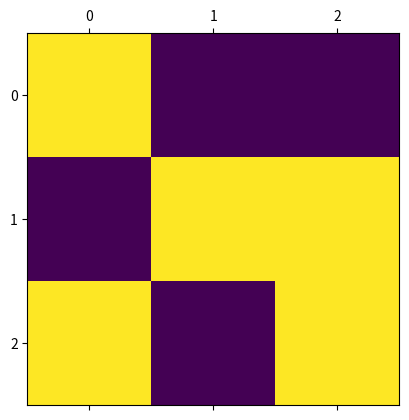
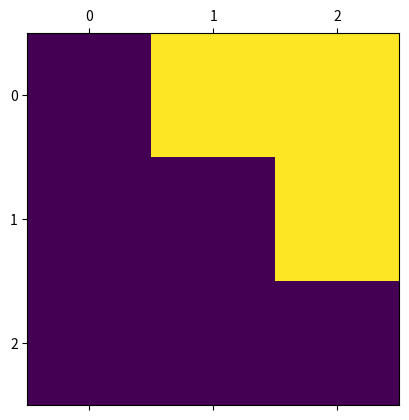
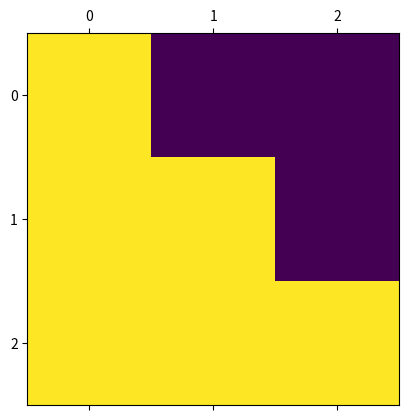

These charts were generated, in order, by the following Python code:
import numpy as np
import matplotlib.pyplot as plt

class IsingModel2D:
    def __init__(self, side_size: int, boundaries=None, initial_values="cold", antiferro=False):
        self._side_size = int(side_size)
        self._size = self._side_size * self._side_size

        indices = np.arange(self._size).reshape((self._side_size, self._side_size))
        neighbor_indices = np.stack([
            np.roll(indices, 1, 0),   # up
            np.roll(indices, -1, 1),  # right
            np.roll(indices, -1, 0),  # down
            np.roll(indices, 1, 1),   # left
        ])

        if boundaries not in [None, "periodic"]:
            try:
                bu, br, bd, bl = boundaries
            except TypeError:
                bu = br = bd = bl = boundaries
            idx = np.arange(self._size, self._size + 3)
            for bv, s in zip([bu, br, bd, bl], [(0,0), (1,Ellipsis,-1), (2,-1), (3,Ellipsis,0)]):
                neighbor_indices[s] = idx[int(np.sign(bv))]

        self._neighbor_indices = neighbor_indices.reshape(4, self._size).T

        self._data = np.empty(self._size + 3, dtype=np.int32)
        self._data[-3:] = [0, 1, -1]
        if isinstance(initial_values, str):
            if initial_values == "hot":
                self.data = np.random.default_rng().random(self._size) >= 0.5
            elif initial_values == "cold":
                self.data = 1
        else:
            self.data = initial_values

        self._J = float(-1 if antiferro else 1)

    @property
    def size(self):
        return self._size

    @property
    def data(self):
        return self._data[:-3].reshape(self._side_size, self._side_size).copy()

    @data.setter
    def data(self, value):
        value = np.ravel(value)
        if len(value) not in [1, self._size]:
            raise ValueError(f"`value` must be a single value or an array of size {self._size}")
        new_value = np.ones(len(value), dtype=np.int32)
        new_value[~(value > 0)] = -1
        if len(new_value) == 1:
            new_value = new_value[0]
        self._data[:-3] = new_value

    def show(self, **kwargs):
        plt.matshow(self.data, vmax=1, vmin=-1, **kwargs)

    def _check_site_index(self, site_index: int):
        if not isinstance(site_index, int):
            i, j = site_index
            site_index = int(i) * self._side_size + int(j)
        if site_index >= 0 and site_index < self._size:
            return site_index
        raise ValueError(f"`site_index` must be between 0 and {self._size - 1} (inclusive)")

    def calc_magnetization(self):
        return self._data[:self._size].sum(dtype=np.float64) / self._size

    def calc_total_energy(self, ext_field=0.0):
        energy = (
            self._data[self._neighbor_indices].sum(axis=1, dtype=np.float64)
            * self._data[:self._size]
        ).sum(dtype=np.float64) * self._J * (-0.5)
        if ext_field:
            energy -= self._data[:self._size].sum(dtype=np.float64) * float(ext_field)
        return energy

    def calc_local_energy(self, site_index: int, ext_field=0.0):
        site_index = self._check_site_index(site_index)
        energy = (
            self._data[self._neighbor_indices[site_index]].sum(dtype=np.float64)
            * self._data[site_index]
            * self._J
            * (-1.0)
        )
        if ext_field:
            energy -= self._data[site_index] * float(ext_field)
        return energy

    def flip(self, site_index):
        self._data[self._check_site_index(site_index)] *= -1

    def transition_prob_metropolis(self, site_index: int, beta: float, ext_field=0.0):
        return np.exp(2.0 * beta * self.calc_local_energy(site_index, ext_field))

    def transition_prob_gibbs(self, site_index: int, beta: float, ext_field=0.0):
        return 1.0 / (1.0 + np.exp(-2.0 * beta * self.calc_local_energy(site_index, ext_field)))

    def sweep(self, beta, ext_field=0.0, nsweeps=1, seed=None, transition_prob="metropolis"):
        rng = np.random.default_rng(seed)
        transition_prob_func = getattr(self, f"transition_prob_{transition_prob}")
        accept = 0
        for _  in range(nsweeps):
            for i in range(self._size):
                if rng.random() < transition_prob_func(i, beta, ext_field):
                    self.flip(i)
                    accept += 1
        return accept / self._size / nsweeps

# Do not edit this cell
m = IsingModel2D(side_size=3, initial_values=[1,-1,-1,-1,1,1,1,-1,1])
m.show()

# Uncomment and run the following codes to verify your answers

#print("1. Average magnetization:", m.calc_magnetization())

#print("2. Local energy of site (1,1):", m.calc_local_energy(site_index=(1,1)))

#print("3. Total energy before flip:", m.calc_total_energy())
#m.flip(site_index=(1,1))
#print("3. Total energy after flip:", m.calc_total_energy())

m = IsingModel2D(side_size=3, initial_values="hot")
m.show()

m.sweep(0.3, nsweeps=1)
m.show()

# Include your implementation for Part B here


# Include your implementation for Part C here
